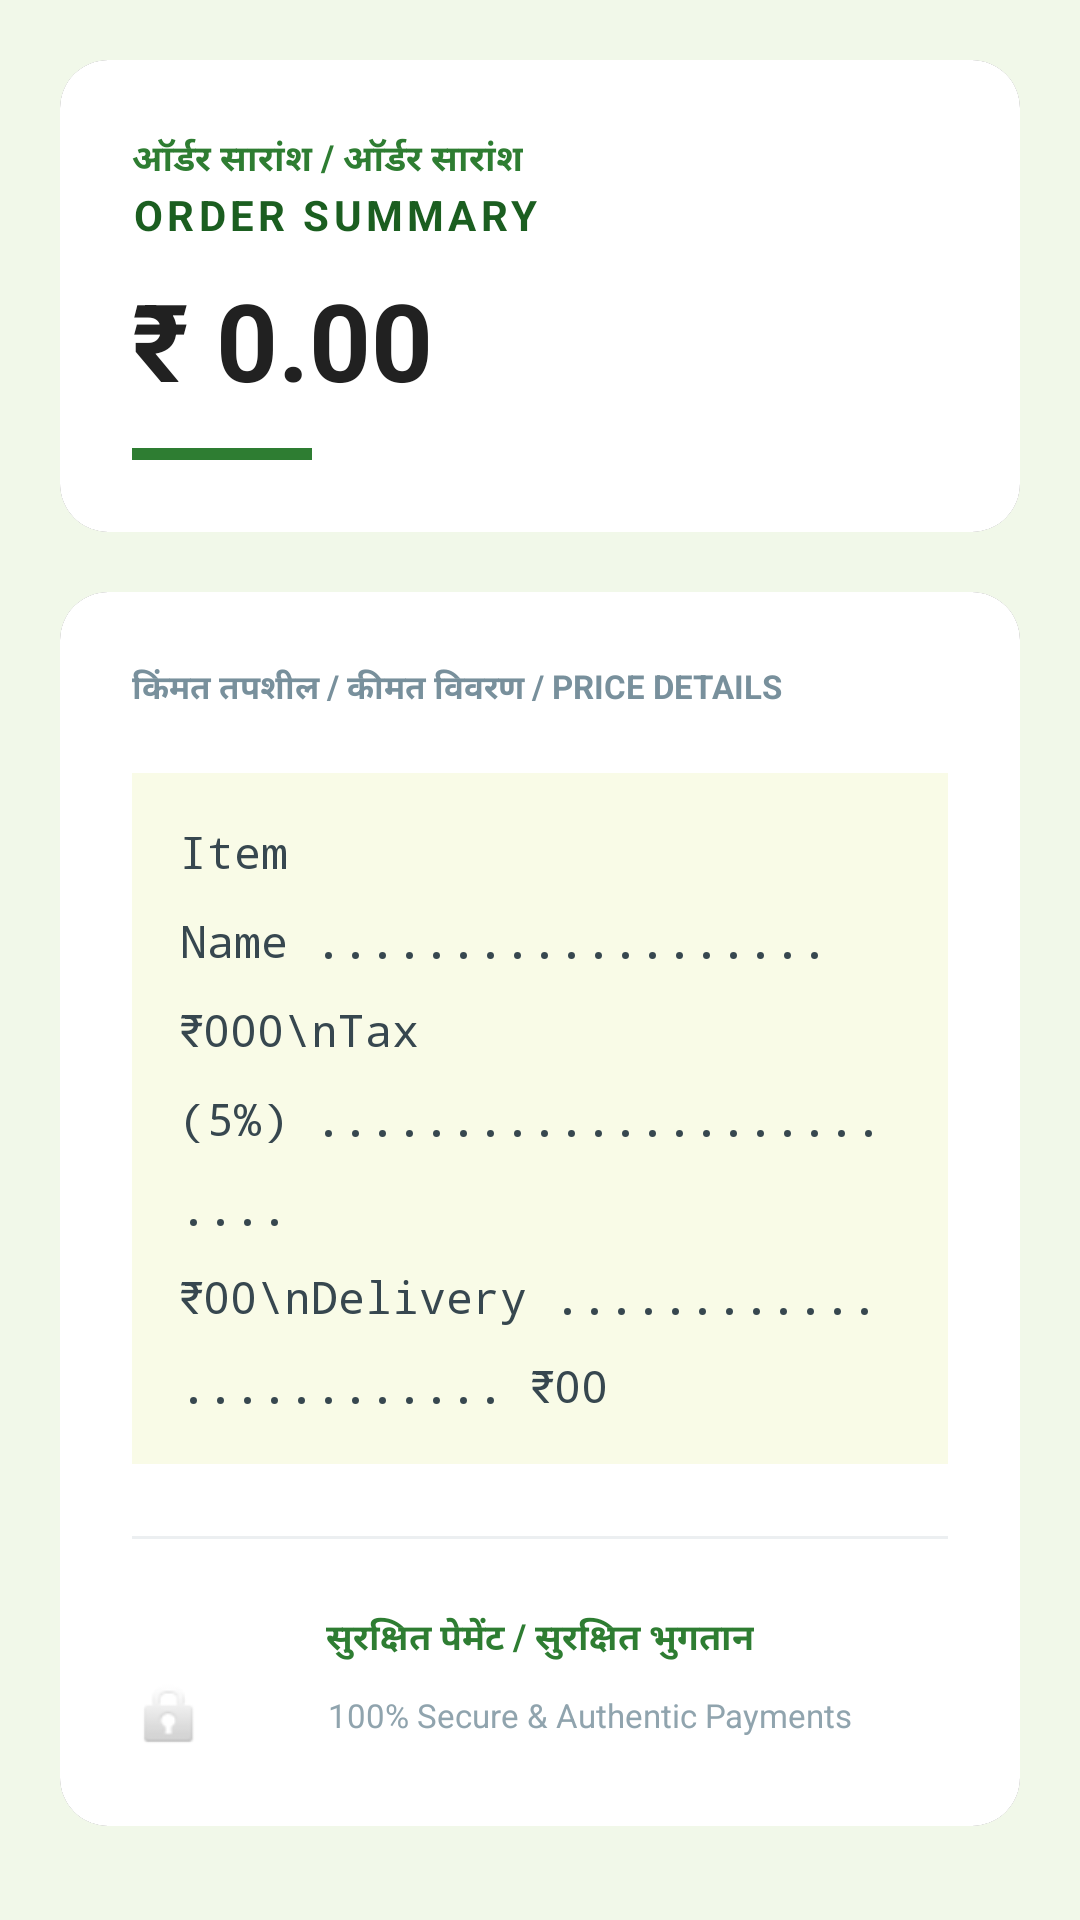

The Android layout XML behind this screen, and the referenced resources:
<!-- AndroidManifest.xml: application theme Theme.AgriConnect -->
<!-- res/layout/activity_bill.xml -->
<?xml version="1.0" encoding="utf-8"?>
<ScrollView xmlns:android="http://schemas.android.com/apk/res/android"
    xmlns:app="http://schemas.android.com/apk/res-auto"
    android:layout_width="match_parent"
    android:layout_height="match_parent"
    android:background="#F1F8E9"
    android:fillViewport="true">

    <LinearLayout
        android:layout_width="match_parent"
        android:layout_height="wrap_content"
        android:orientation="vertical"
        android:padding="20dp">

        <androidx.cardview.widget.CardView
            android:layout_width="match_parent"
            android:layout_height="wrap_content"
            app:cardCornerRadius="16dp"
            app:cardElevation="4dp"
            android:layout_marginBottom="20dp">

            <LinearLayout
                android:layout_width="match_parent"
                android:layout_height="wrap_content"
                android:orientation="vertical"
                android:padding="24dp"
                android:background="#FFFFFF">

                <TextView
                    android:layout_width="wrap_content"
                    android:layout_height="wrap_content"
                    android:text="ऑर्डर सारांश / ऑर्डर सारांश"
                    android:textColor="#2E7D32"
                    android:textSize="12sp"
                    android:textStyle="bold" />

                <TextView
                    android:layout_width="wrap_content"
                    android:layout_height="wrap_content"
                    android:text="ORDER SUMMARY"
                    android:textColor="#1B5E20"
                    android:textSize="14sp"
                    android:textStyle="bold"
                    android:letterSpacing="0.1"/>

                <TextView
                    android:id="@+id/tvBillTotal"
                    android:layout_width="wrap_content"
                    android:layout_height="wrap_content"
                    android:text="₹ 0.00"
                    android:textColor="#212121"
                    android:textSize="36sp"
                    android:textStyle="bold"
                    android:layout_marginTop="8dp"/>

                <View
                    android:layout_width="60dp"
                    android:layout_height="4dp"
                    android:background="#2E7D32"
                    android:layout_marginTop="12dp"/>
            </LinearLayout>
        </androidx.cardview.widget.CardView>

        <androidx.cardview.widget.CardView
            android:layout_width="match_parent"
            android:layout_height="wrap_content"
            app:cardCornerRadius="16dp"
            app:cardElevation="3dp">

            <LinearLayout
                android:layout_width="match_parent"
                android:layout_height="wrap_content"
                android:orientation="vertical"
                android:padding="24dp"
                android:background="#FFFFFF">

                <TextView
                    android:layout_width="wrap_content"
                    android:layout_height="wrap_content"
                    android:text="किंमत तपशील / कीमत विवरण / PRICE DETAILS"
                    android:textColor="#78909C"
                    android:textSize="11sp"
                    android:textStyle="bold"
                    android:layout_marginBottom="20dp"/>

                <TextView
                    android:id="@+id/tvBillDetails"
                    android:layout_width="match_parent"
                    android:layout_height="wrap_content"
                    android:lineSpacingExtra="12dp"
                    android:text="Item Name ................... ₹000\nTax (5%) ......................... ₹00\nDelivery ........................ ₹00"
                    android:textSize="15sp"
                    android:textColor="#37474F"
                    android:fontFamily="monospace"
                    android:background="#F9FBE7"
                    android:padding="16dp"/>

                <View
                    android:layout_width="match_parent"
                    android:layout_height="1dp"
                    android:background="#ECEFF1"
                    android:layout_marginVertical="24dp"/>

                <LinearLayout
                    android:layout_width="match_parent"
                    android:layout_height="wrap_content"
                    android:orientation="vertical"
                    android:gravity="center">

                    <TextView
                        android:layout_width="wrap_content"
                        android:layout_height="wrap_content"
                        android:text="सुरक्षित पेमेंट / सुरक्षित भुगतान"
                        android:textColor="#2E7D32"
                        android:textStyle="bold"
                        android:textSize="12sp"
                        android:layout_marginBottom="4dp"/>

                    <TextView
                        android:layout_width="match_parent"
                        android:layout_height="wrap_content"
                        android:text="100% Secure &amp; Authentic Payments"
                        android:textColor="#90A4AE"
                        android:textSize="11sp"
                        android:gravity="center"
                        android:drawableStart="@android:drawable/ic_lock_idle_lock"
                        android:drawablePadding="8dp"
                        app:drawableTint="#2E7D32"/>
                </LinearLayout>

            </LinearLayout>
        </androidx.cardview.widget.CardView>

        <LinearLayout
            android:layout_width="match_parent"
            android:layout_height="wrap_content"
            android:orientation="horizontal"
            android:layout_marginTop="32dp">

            <com.google.android.material.button.MaterialButton
                android:id="@+id/btnPayNow"
                android:layout_width="0dp"
                android:layout_height="70dp"
                android:layout_weight="1"
                android:text="पैसे द्या / भुगतान करें\nPAY NOW"
                android:textSize="12sp"
                android:textStyle="bold"
                android:layout_marginEnd="8dp"
                app:backgroundTint="#2E7D32"
                app:cornerRadius="12dp"
                app:elevation="6dp"
                android:lineSpacingExtra="2dp"
                android:textAllCaps="false"/>

            <com.google.android.material.button.MaterialButton
                android:id="@+id/btnAddTransport"
                android:layout_width="0dp"
                android:layout_height="70dp"
                android:layout_weight="1"
                android:text="वाहतूक जोडा / परिवहन जोड़ें\nADD TRANSPORT"
                android:textSize="12sp"
                android:textStyle="bold"
                android:layout_marginStart="8dp"
                app:backgroundTint="#FF8F00"
                app:cornerRadius="12dp"
                app:elevation="6dp"
                android:textColor="#FFFFFF"
                android:lineSpacingExtra="2dp"
                android:textAllCaps="false"/>
        </LinearLayout>

    </LinearLayout>
</ScrollView>
<!-- resources referenced by this layout -->
<resources>
  <style name="Theme.AgriConnect" parent="Theme.Material3.DayNight.NoActionBar">
  
          
          <item name="colorPrimary">@color/successGreen</item>
          <item name="colorOnPrimary">@color/white</item>
  
          
          <item name="colorSecondary">@color/greenAccent</item>
          <item name="colorOnSecondary">@color/white</item>
  
          
          <item name="android:colorBackground">@color/backgroundLight</item>
          <item name="colorSurface">@color/white</item>
  
          
          <item name="android:statusBarColor">@color/green</item>
  
      </style>
  <color name="successGreen">#388E3C</color>
  <color name="white">#FFFFFF</color>
  <color name="greenAccent">#66BB6A</color>
  <color name="backgroundLight">#F5F5F5</color>
  <color name="green">#4CAF50</color>
</resources>
